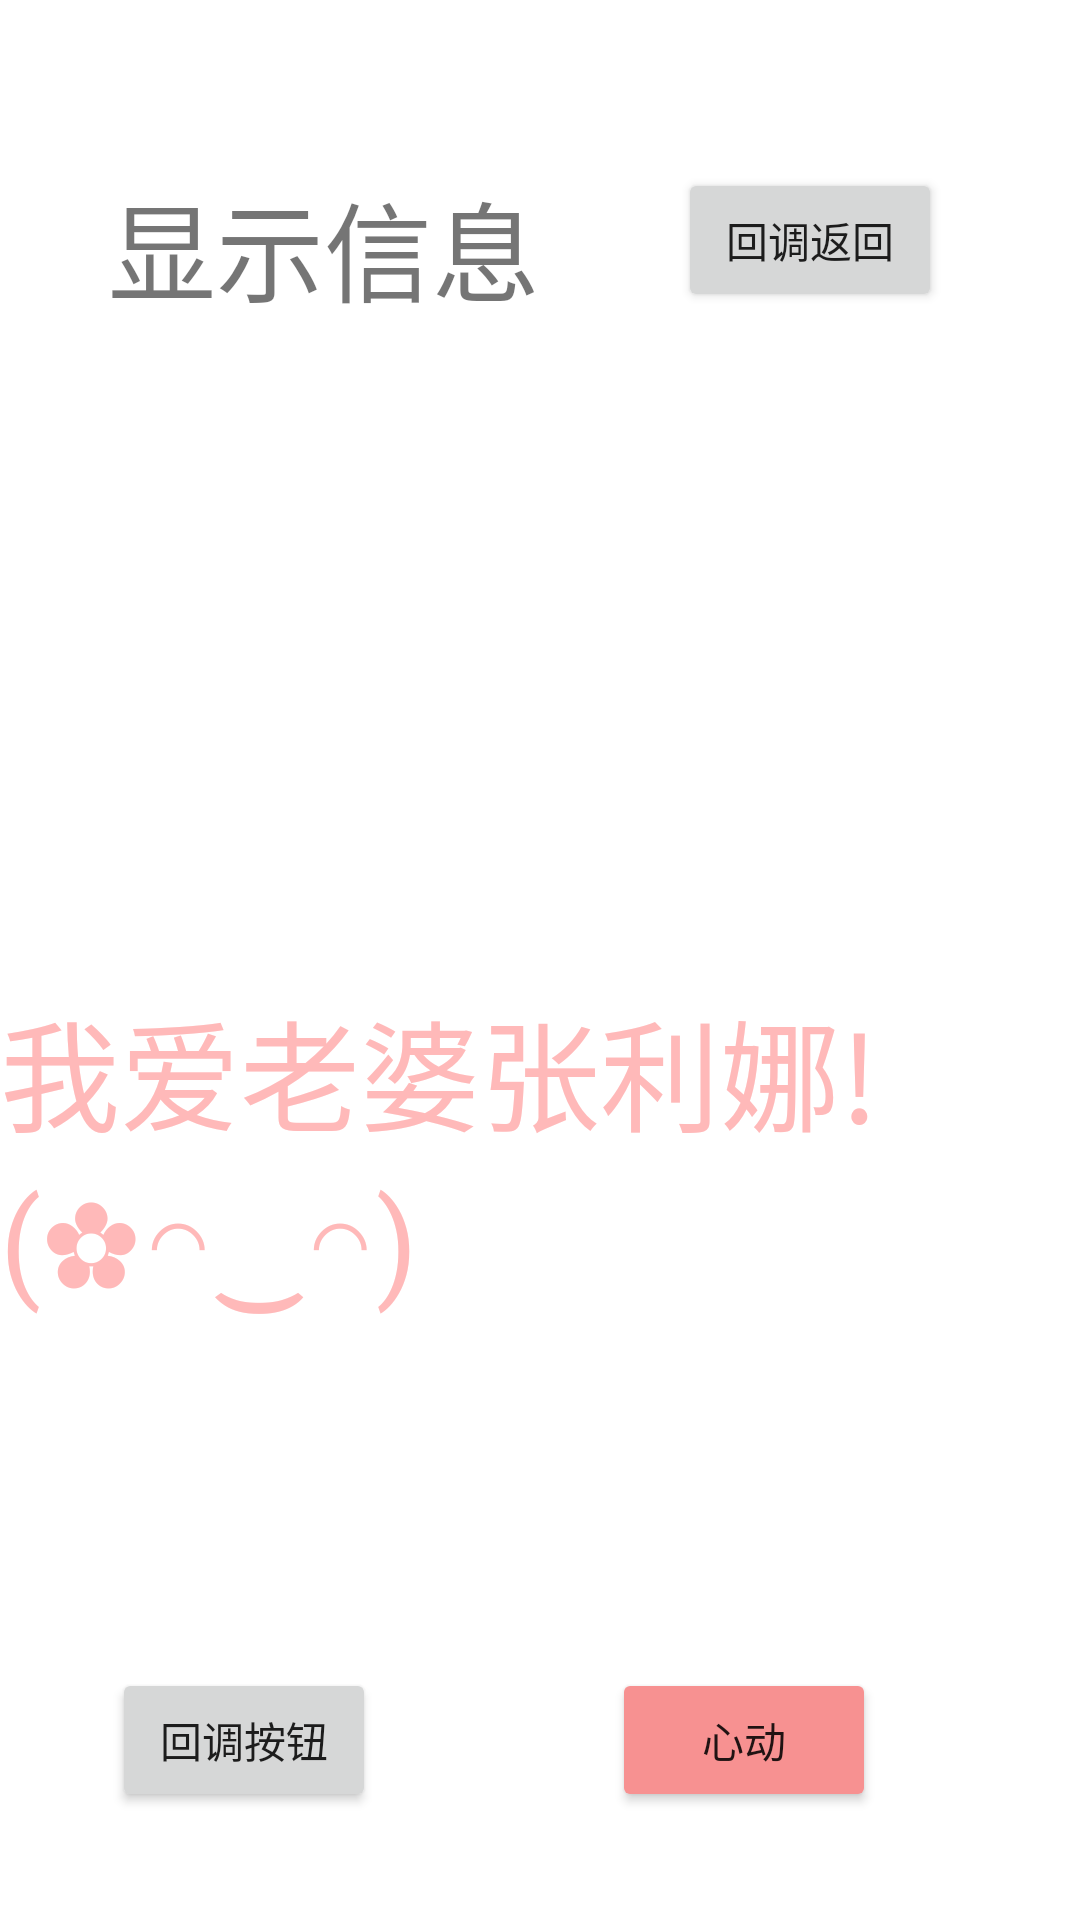

Here is an Android app screen rendered from its layout file. Give the layout XML and the strings, colors and styles it references.
<!-- AndroidManifest.xml: application theme Theme.Demo -->
<!-- res/layout/activity_display_message.xml -->
<?xml version="1.0" encoding="utf-8"?>
<androidx.constraintlayout.widget.ConstraintLayout xmlns:android="http://schemas.android.com/apk/res/android"
    xmlns:app="http://schemas.android.com/apk/res-auto"
    xmlns:tools="http://schemas.android.com/tools"
    android:layout_width="match_parent"
    android:layout_height="match_parent"
    tools:context=".DisplayMessageActivity">

    <TextView
        android:id="@+id/textView"
        android:layout_width="wrap_content"
        android:layout_height="wrap_content"
        android:layout_marginTop="328dp"
        android:text="我爱老婆张利娜! (✿◠‿◠)"
        android:textColor="#FFB9B9"
        android:textSize="40sp"
        app:layout_constraintEnd_toEndOf="parent"
        app:layout_constraintHorizontal_bias="0.498"
        app:layout_constraintStart_toStartOf="parent"
        app:layout_constraintTop_toTopOf="parent" />

    <TextView
        android:id="@+id/displayId"
        android:layout_width="wrap_content"
        android:layout_height="wrap_content"
        android:layout_marginStart="36dp"
        android:layout_marginLeft="36dp"
        android:layout_marginTop="56dp"
        android:text="显示信息"
        android:textSize="36sp"
        app:layout_constraintStart_toStartOf="parent"
        app:layout_constraintTop_toTopOf="parent" />

    <Button
        android:id="@+id/backButton"
        android:layout_width="wrap_content"
        android:layout_height="wrap_content"
        android:layout_marginTop="56dp"
        android:onClick="backMessage"
        android:text="回调返回"
        app:layout_constraintEnd_toEndOf="parent"
        app:layout_constraintStart_toEndOf="@+id/displayId"
        app:layout_constraintTop_toTopOf="parent" />


    <Button
        android:id="@+id/callbackButton"
        android:layout_width="wrap_content"
        android:layout_height="wrap_content"
        android:layout_marginStart="16dp"
        android:layout_marginLeft="16dp"
        android:layout_marginBottom="36dp"
        android:text="回调按钮"
        app:layout_constraintBottom_toBottomOf="parent"
        app:layout_constraintEnd_toStartOf="@+id/normalButton"
        app:layout_constraintHorizontal_bias="0.212"
        app:layout_constraintStart_toStartOf="parent" />

    <Button
        android:id="@+id/normalButton"
        android:layout_width="wrap_content"
        android:layout_height="wrap_content"
        android:layout_marginEnd="68dp"
        android:layout_marginRight="68dp"
        android:layout_marginBottom="36dp"
        android:text="@string/send"
        app:backgroundTint="#F79191"
        app:layout_constraintBottom_toBottomOf="parent"
        app:layout_constraintEnd_toEndOf="parent" />

</androidx.constraintlayout.widget.ConstraintLayout>
<!-- resources referenced by this layout -->
<resources>
  <string name="send">心动</string>
  <style name="Theme.Demo" parent="Theme.MaterialComponents.DayNight.DarkActionBar">
          
          <item name="colorPrimary">@color/purple_500</item>
          <item name="colorPrimaryVariant">@color/purple_700</item>
          <item name="colorOnPrimary">@color/white</item>
          
          <item name="colorSecondary">@color/teal_200</item>
          <item name="colorSecondaryVariant">@color/teal_700</item>
          <item name="colorOnSecondary">@color/black</item>
          
          <item name="android:statusBarColor" tools:targetApi="l">?attr/colorPrimaryVariant</item>
          
          
          <item name="windowActionBar">false</item>
          <item name="windowNoTitle">true</item>
      </style>
  <!-- not gathered from this repository: default colours our renderer supplied (Android Studio template values) -->
  <color name="purple_500">#FF6200EE</color>
  <color name="purple_700">#FF3700B3</color>
  <color name="teal_200">#FF03DAC5</color>
  <color name="teal_700">#FF018786</color>
  <color name="black">#FF000000</color>
  <color name="white">#FFFFFFFF</color>
</resources>
